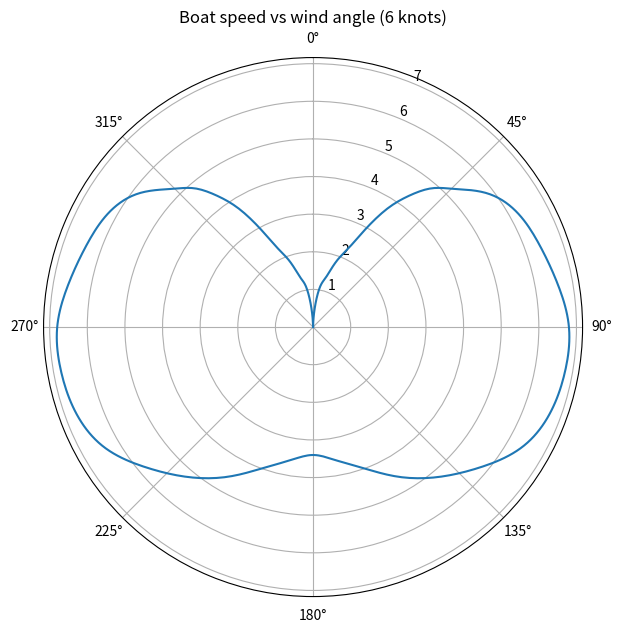

Generate this figure with matplotlib:
import matplotlib.pyplot as plt
import numpy as np
from scipy.interpolate import interp1d


wind_angles=[0,5,10,15,20,25,32,36,40,45,52,60,70,80,90,100,110,120,130,140,150,160,170,180,
             190,200,210,220,230,240,250,260,270,280,290,300,308,315,320,324,328,335,340,345,350,355,360]
wind_speeds=[0,4,6,8,10,12,14,16,20,25,30,35,40,45,50,55,60]
speed_0=[0.0, 0.0, 0.0, 0.0, 0.0, 0.0, 0.0, 0.0, 0.0, 0.0, 0.0, 0.0, 0.0, 0.0, 0.0, 0.0, 0.0, 0.0, 0.0, 0.0, 0.0, 0.0, 0.0, 0.0]
speed_1=[0.0, 0.4, 0.7, 1.1, 1.2, 1.4, 2.4, 2.7, 3.2, 3.5, 4.0, 4.4, 4.5, 4.7, 4.9, 4.9, 4.9, 4.5, 4.1, 3.5, 3.0, 2.7, 2.3, 2.2]
speed_2=[0.0, 0.5, 1.1, 1.6, 1.9, 2.2, 3.7, 4.3, 4.8, 5.2, 5.3, 6.2, 6.4, 6.6, 6.8, 6.8, 6.7, 6.4, 5.8, 5.2, 4.6, 4.0, 3.6, 3.4]
speed_3=[0.0, 0.6, 1.2, 1.8, 2.0, 2.4, 4.0, 4.4, 4.8, 5.5, 5.8, 7.2, 7.4, 7.6, 7.9, 7.8, 7.7, 7.5, 7.1, 6.5, 5.8, 5.1, 4.6, 4.4]
speed_4=[0.0, 0.7, 1.4, 2.2, 2.5, 2.9, 4.9, 5.4, 6.0, 6.4, 7.0, 7.6, 7.8, 7.9, 8.0, 8.1, 8.3, 8.5, 8.4, 8.1, 7.7, 6.9, 6.4, 6.0]
speed_5=[0.0, 0.9, 1.8, 2.8, 3.2, 3.8, 6.3, 6.9, 7.3, 7.6, 7.9, 8.2, 8.4, 8.5, 8.5, 8.8, 9.1, 8.9, 8.5, 8.0, 7.6, 7.1, 6.6, 6.3]
speed_6=[0.0, 1.0, 2.0, 3.0, 3.4, 4.1, 6.8, 7.2, 7.6, 7.9, 8.1, 8.4, 8.7, 8.9, 8.9, 9.2, 9.5, 9.7, 9.1, 8.6, 8.1, 7.8, 7.4, 7.1]
speed_7=[0.0, 1.0, 2.0, 3.1, 3.5, 4.2, 7.0, 7.5, 7.7, 8.0, 8.2, 8.6, 8.9, 9.2, 9.4, 9.6, 9.8, 10.1, 9.7, 9.2, 8.6, 8.2, 7.9, 7.6]
speed_8=[0.0, 1.1, 2.1, 3.2, 3.6, 4.3, 7.2, 7.5, 7.8, 8.0, 8.4, 8.7, 9.1, 9.5, 10.0, 10.2, 10.3, 10.9, 11.4, 11.1, 10.0, 9.5, 9.2, 8.9]
speed_9=[0.0, 1.1, 2.1,	3.2, 3.7, 4.4, 7.3, 7.6, 7.9, 8.2, 8.6, 8.9, 9.3, 9.9, 10.6, 11.2, 12.2, 12.0, 13.0, 13.9, 12.3, 11.3,	10.6, 10.1]
speed_10=[0.0, 1.1, 2.1, 3.2, 3.6, 4.3, 7.2, 7.6, 7.9, 8.3, 8.7, 9.0, 9.6, 10.4, 11.3, 12.1, 13.5, 14.2, 14.5, 16.4, 15.5, 13.9, 12.6, 12.0]
speed_11=[0.0, 1.0, 2.0, 2.9, 3.4, 4.0, 6.7, 7.5, 7.8, 8.2, 8.7, 9.1, 9.8, 10.6, 11.7, 12.7, 14.4, 15.6, 16.6, 18.1, 18.2, 17.3, 15.6, 14.6]
speed_12=[0.0, 0.1, 0.5, 1.0, 1.6, 2.3, 5.0, 6.2, 6.9, 7.8, 8.5, 9.1, 9.8, 10.6, 11.7, 12.7, 14.4, 15.6, 16.6, 18.1, 18.2, 17.3, 15.6, 14.6]
speed_13=[0.0, 0.1, 0.2, 0.4, 0.7, 1.0, 2.0, 2.5, 2.7, 2.9, 3.0, 3.6, 3.9, 4.2, 5.3, 6.4, 7.9, 9.4, 10.8,	13.6,	14.6,	14.7,	14.8,	14.6]
speed_14=[0.0, 0.1, 0.2, 0.3, 0.3, 0.4, 0.7, 0.8, 1.2, 1.2, 1.3, 1.8, 2.0, 2.1, 2.9, 3.8, 5.0, 6.2, 7.5, 10.0,	10.9,	11.2,	11.7,	11.7]
speed_15=[0.0, 0.0, 0.0, 0.0, 0.0, 0.0, 0.0, 0.0, 0.0, 0.0, 0.0, 0.0, 0.0, 0.0, 0.6, 0.6, 1.4, 1.6, 2.5, 3.6, 3.6, 4.3, 4.7, 4.4]
speed_16=[0.0, 0.0, 0.0, 0.0, 0.0, 0.0, 0.0, 0.0, 0.0, 0.0, 0.0, 0.0, 0.0, 0.0, 0.6, 0.6, 1.4, 1.6, 2.5, 2.7, 3.6, 3.5, 3.9, 3.7]
speeds=[speed_0,speed_1,speed_2,speed_3,speed_4,speed_5,speed_6,speed_7,speed_8,speed_9,speed_10,speed_11,speed_12,speed_13,speed_14,speed_15,speed_16]

all_speeds=speeds
#print(speeds)

#print(np.asarray(wind_angles)+180)

for s in range(len(speeds)):
  all_speeds[s].extend(list(reversed(speeds[s][:-1])))





# Specifying polar coordinates
theta = np.linspace(0, 2*np.pi, len(speed_0))
r = [0.2, 0.5, 0.8, 1.2, 1.5, 1.8, 2.1, 2.5, 2.8, 3.0, 2.8, 2.5, 2.1, 1.8, 1.5, 1.2, 0.8, 0.5, 0.2, 0.0]

# Creating a polar scatter plot with data points
'''for w in range(0,len(all_speeds)):
  plt.polar(np.asarray(wind_angles)*np.pi/180, speeds[w], marker='o', linestyle='solid',lw=1,ms=2, label=str(wind_speeds[w])+" knots")
plt.legend(bbox_to_anchor=(1.5, 1))
plt.show()'''

# Choose one speed line, e.g., speed_2
sp = 2
angles = np.array(wind_angles)  # full 0-360 angles
speeds_line = np.array(speeds[sp])
my_speeds_line = [0.0, 0.5, 1.1, 1.4, 1.9, 2.4, 3.7, 4.3, 4.8, 5.2, 5.8, 6.2, 6.4, 6.6, 6.8, 6.8, 6.7, 6.4, 5.8, 5.2, 4.6, 4.0, 3.6, 3.4]

my_speeds_line.extend(list(reversed(my_speeds_line[:-1])))

my_speeds_line = np.array(my_speeds_line)

'''plt.polar(np.asarray(wind_angles)*np.pi/180, speeds[sp], marker='o', linestyle='solid',lw=1,ms=2, label=str(wind_speeds[sp])+" knots")
plt.legend(bbox_to_anchor=(1.5, 1))
plt.show()'''


# Interpolation
f_speed = interp1d(angles, my_speeds_line, kind='cubic')

def rel_angle(wind_angle,boat_angle):
  return (wind_angle - boat_angle) % 360

print(f_speed(rel_angle(90,0)))

# Smooth angles for plotting
theta_deg = np.linspace(0, 360, 360)
theta_rad = np.radians(theta_deg)
r = f_speed(theta_deg)

# Plot
plt.figure(figsize=(7,7))
ax = plt.subplot(111, polar=True)
ax.plot(theta_rad, r, linestyle='solid', marker=None)
ax.set_theta_zero_location('N')
ax.set_theta_direction(-1)
plt.title(f"Boat speed vs wind angle ({wind_speeds[sp]} knots)")
plt.show() 
